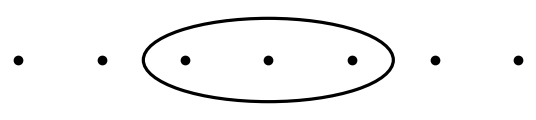

This chart was generated by the following Python code:
import numpy as np
import matplotlib.pyplot as plt
from matplotlib.patches import Ellipse

# Settings
dot_size = 36
line_width = 2.3
margin = 0.01  # Adjustable margin parameter

# 9 dots in a horizontal line
n = 7
x_positions = np.linspace(0.2, 0.8, n)
y = 0.5  # All dots at same y position

# Ellipse around dots index 2, 3, 4
# Calculate horizontal bounds (halfway to neighboring dots)
x_left = 0.5 * (x_positions[1] + x_positions[2])
x_right = 0.5 * (x_positions[4] + x_positions[5])
x_center = 0.5 * (x_left + x_right)
rx = 0.5 * (x_right - x_left)
ry = 0.05  # Vertical radius

# Calculate tight bounds with adjustable margin
x_min = x_positions[0] - margin
x_max = x_positions[-1] + margin
y_min = y - ry - margin
y_max = y + ry + margin

# Create figure with normal size
fig, ax = plt.subplots(figsize=(6, 1))

# Ellipse
ellipse = Ellipse(
    xy=(x_center, y),
    width=2 * rx,
    height=2 * ry,
    angle=0.0,
    fill=False,
    edgecolor='black',
    linewidth=line_width,
    zorder=2
)
ax.add_patch(ellipse)

# Draw dots
ax.scatter(x_positions, np.full(n, y), s=dot_size, color='black', zorder=5)

# Styling
ax.set_xlim(x_min, x_max)
ax.set_ylim(y_min, y_max)
ax.set_aspect('equal')
ax.axis('off')
plt.subplots_adjust(left=0, right=1, top=1, bottom=0)

plt.savefig('subset.svg', bbox_inches='tight', pad_inches=0.2)
plt.show()
